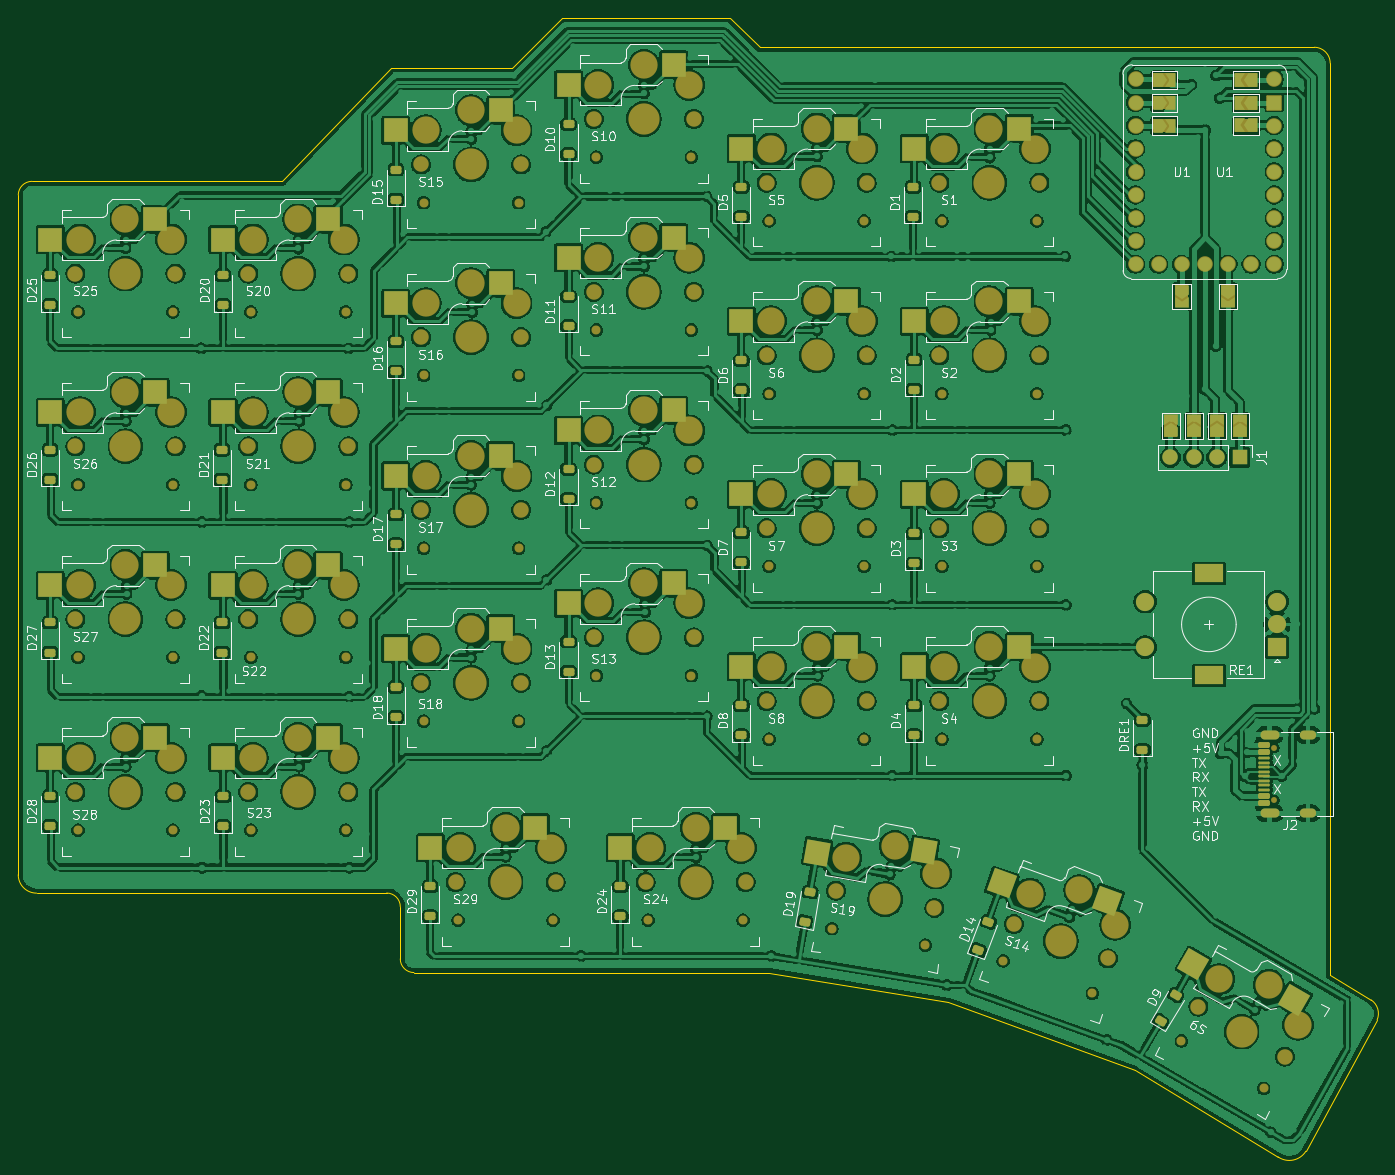
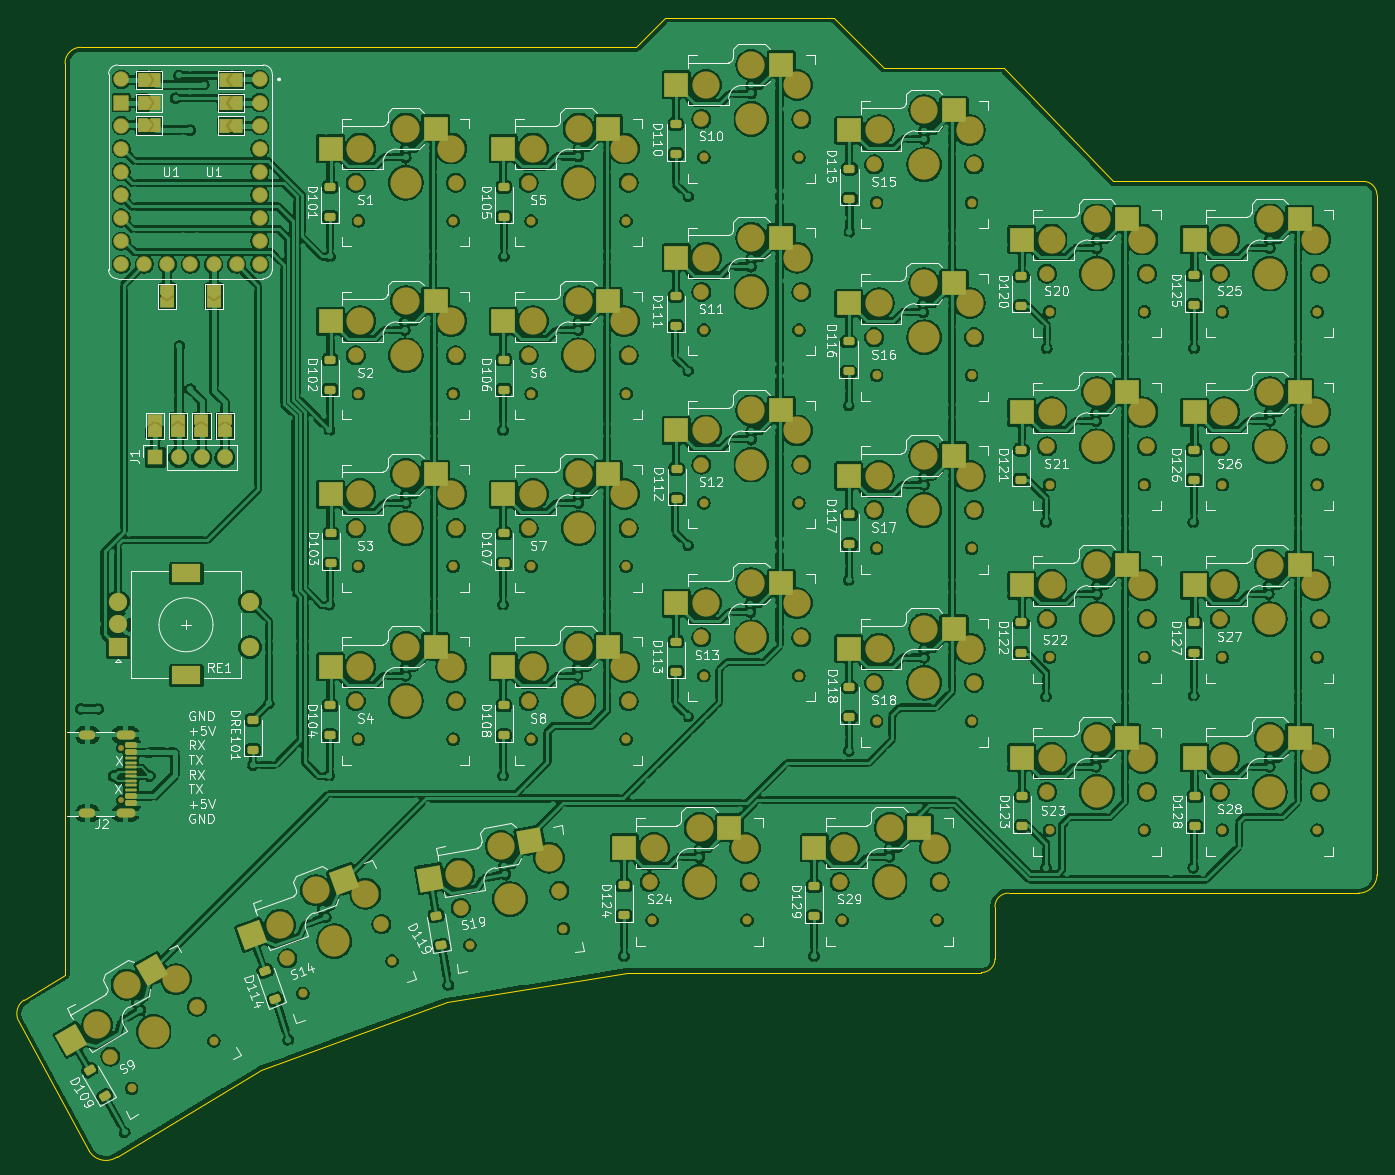
Circuit board: 9 layer files. Board 149.4 x 125.2 mm.
- bottom_copper: Sylkaboard-B_Cu.gbr (737011 bytes)
- bottom_mask: Sylkaboard-B_Mask.gbr (18871 bytes)
- paste: Sylkaboard-B_Paste.gbr (6678 bytes)
- bottom_silk: Sylkaboard-B_Silkscreen.gbr (178866 bytes)
- outline: Sylkaboard-Edge_Cuts.gbr (2042 bytes)
- top_copper: Sylkaboard-F_Cu.gbr (735057 bytes)
- top_mask: Sylkaboard-F_Mask.gbr (18833 bytes)
- paste: Sylkaboard-F_Paste.gbr (6738 bytes)
- top_silk: Sylkaboard-F_Silkscreen.gbr (160726 bytes)

=== bottom_copper: Sylkaboard-B_Cu.gbr (737011 bytes, source omitted) ===
=== bottom_mask: Sylkaboard-B_Mask.gbr (18871 bytes, source omitted) ===
=== paste: Sylkaboard-B_Paste.gbr (6678 bytes, source omitted) ===
=== bottom_silk: Sylkaboard-B_Silkscreen.gbr (178866 bytes, source omitted) ===
=== outline: Sylkaboard-Edge_Cuts.gbr ===
%TF.GenerationSoftware,KiCad,Pcbnew,10.0.2*%
%TF.CreationDate,2026-09-22T17:36:55+02:00*%
%TF.ProjectId,Sylkaboard,53796c6b-6162-46f6-9172-642e6b696361,v1.0.0*%
%TF.SameCoordinates,Original*%
%TF.FileFunction,Profile,NP*%
%FSLAX46Y46*%
G04 Gerber Fmt 4.6, Leading zero omitted, Abs format (unit mm)*
G04 Created by KiCad (PCBNEW 10.0.2) date 2026-09-22 17:36:55*
%MOMM*%
%LPD*%
G01*
G04 APERTURE LIST*
%TA.AperFunction,Profile*%
%ADD10C,0.100000*%
%TD*%
%TA.AperFunction,Profile*%
%ADD11C,0.103288*%
%TD*%
G04 APERTURE END LIST*
D10*
X108992787Y-117730946D02*
G75*
G02*
X110500000Y-116242667I1507213J-19054D01*
G01*
D11*
X108992787Y-192480946D02*
X108992787Y-117730946D01*
X111000000Y-194500000D02*
X149500000Y-194500000D01*
D10*
X111000000Y-194507303D02*
G75*
G02*
X108992787Y-192480946I0J2007303D01*
G01*
D11*
X137990000Y-116250000D02*
X110500000Y-116250000D01*
D10*
X149500000Y-194500000D02*
G75*
G02*
X151000000Y-196000000I0J-1500000D01*
G01*
D11*
X150000000Y-103750000D02*
X137990000Y-116250000D01*
X151000000Y-196000000D02*
X150997537Y-201740908D01*
D10*
X152497537Y-203240908D02*
G75*
G02*
X150997492Y-201740908I-37J1500008D01*
G01*
D11*
X152500000Y-203250000D02*
X191500000Y-203250000D01*
X163250000Y-103750000D02*
X150000000Y-103750000D01*
X168750000Y-98250000D02*
X163250000Y-103750000D01*
X187250000Y-98250000D02*
X168750000Y-98250000D01*
X190500000Y-101500000D02*
X187250000Y-98250000D01*
X191500000Y-203250000D02*
X211250000Y-206500000D01*
X211250000Y-206500000D02*
X231750000Y-214000000D01*
X247500000Y-223500000D02*
X231750000Y-214000000D01*
D10*
X250573689Y-222889806D02*
G75*
G02*
X247500000Y-223500000I-1823689J1139806D01*
G01*
D11*
X250573689Y-222889806D02*
X258412789Y-208446517D01*
X251500000Y-101500000D02*
X190500000Y-101500000D01*
D10*
X251500000Y-101500000D02*
G75*
G02*
X253250000Y-103250000I0J-1750000D01*
G01*
D11*
X253250000Y-203500000D02*
X253250000Y-103250000D01*
X257750000Y-206250000D02*
X253250000Y-203500000D01*
D10*
X257750000Y-206250000D02*
G75*
G02*
X258412788Y-208446517I-1000000J-1500000D01*
G01*
M02*

=== top_copper: Sylkaboard-F_Cu.gbr (735057 bytes, source omitted) ===
=== top_mask: Sylkaboard-F_Mask.gbr (18833 bytes, source omitted) ===
=== paste: Sylkaboard-F_Paste.gbr (6738 bytes, source omitted) ===
=== top_silk: Sylkaboard-F_Silkscreen.gbr (160726 bytes, source omitted) ===
